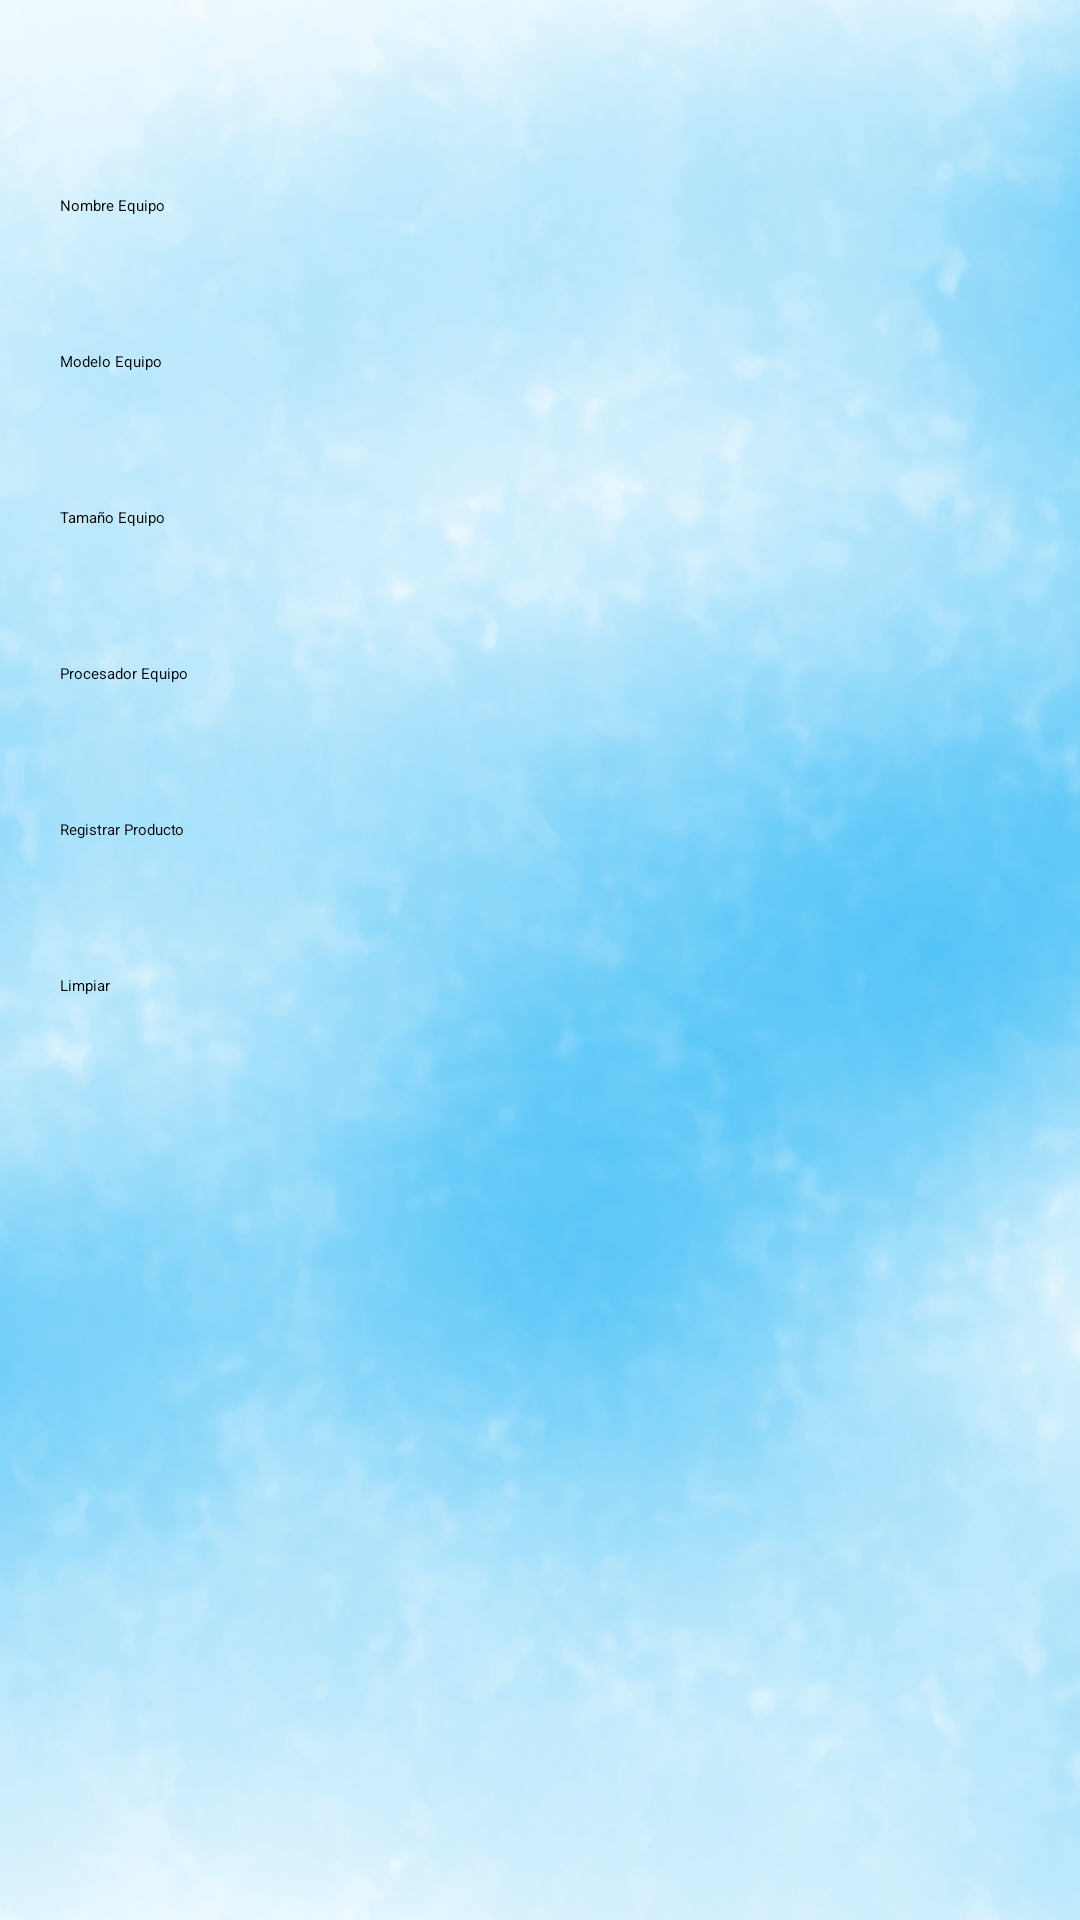

Reconstruct the res/layout file that produces this screen, plus the resources it refers to.
<!-- AndroidManifest.xml: activity theme AppTheme.NoActionBar -->
<!-- res/layout/activity_registrar.xml -->
<?xml version="1.0" encoding="utf-8"?>
<RelativeLayout
    xmlns:android="http://schemas.android.com/apk/res/android"
    xmlns:app="http://schemas.android.com/apk/res-auto"
    xmlns:tools="http://schemas.android.com/tools"
    android:layout_width="match_parent"
    android:layout_height="match_parent"
    android:background="@drawable/fondo"
    android:padding="20dp"
    tools:context=".RegistrarActivity">
    <EditText
        android:id="@+id/etNombreE"
        android:layout_width="match_parent"
        android:layout_height="wrap_content"
        android:layout_marginTop="45dp"
        android:hint="@string/hint_et_nombre"
        />
    <EditText
        android:id="@+id/modeloE"
        android:layout_width="match_parent"
        android:layout_height="wrap_content"
        android:layout_below="@id/etNombreE"
        android:layout_marginTop="45dp"
        android:hint="@string/hint_et_modeloE"
        android:inputType="textEmailAddress"/>
    <EditText
        android:id="@+id/tamañoE"
        android:layout_width="match_parent"
        android:layout_height="wrap_content"
        android:layout_below="@id/modeloE"
        android:layout_marginTop="45dp"
        android:hint="@string/hint_et_te"
        android:inputType="textEmailAddress"/>
    <EditText
        android:id="@+id/procesadorE"
        android:layout_width="match_parent"
        android:layout_height="wrap_content"
        android:layout_below="@id/tamañoE"
        android:layout_marginTop="45dp"
        android:hint="@string/hint_et_pe"
        android:inputType="textEmailAddress"/>

    <Button
        android:id="@+id/btnGuardarR"
        android:layout_width="match_parent"
        android:layout_height="wrap_content"
        android:layout_below="@id/procesadorE"
        android:layout_marginTop="45dp"
        android:text="@string/txRegistar"
        android:onClick="GuardarR"
        />

    <Button
        android:id="@+id/btnCancelarR"
        android:layout_width="match_parent"
        android:layout_height="wrap_content"
        android:layout_below="@id/btnGuardarR"
        android:layout_marginTop="45dp"
        android:text="@string/limpia"
        android:onClick="LimpiarR"
        />

</RelativeLayout>
<!-- resources referenced by this layout -->
<resources>
  <!-- drawable fondo: png bitmap (drawable-v24, 167160 bytes) -->
  <string name="hint_et_modeloE">Modelo Equipo</string>
  <string name="hint_et_nombre">Nombre Equipo</string>
  <string name="hint_et_pe">Procesador Equipo</string>
  <string name="hint_et_te">Tamaño Equipo</string>
  <string name="limpia">Limpiar</string>
  <string name="txRegistar">Registrar Producto</string>
</resources>
